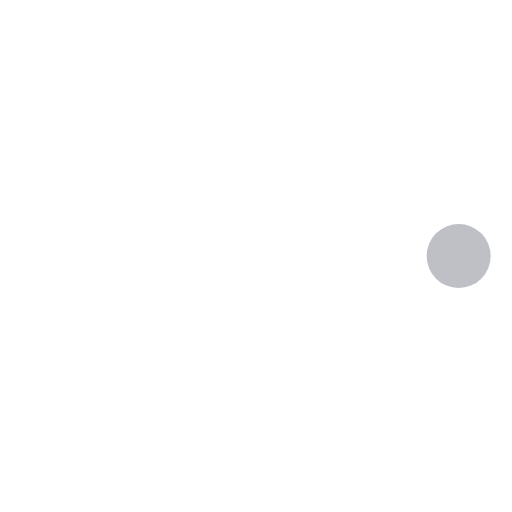
t = 0.00 s
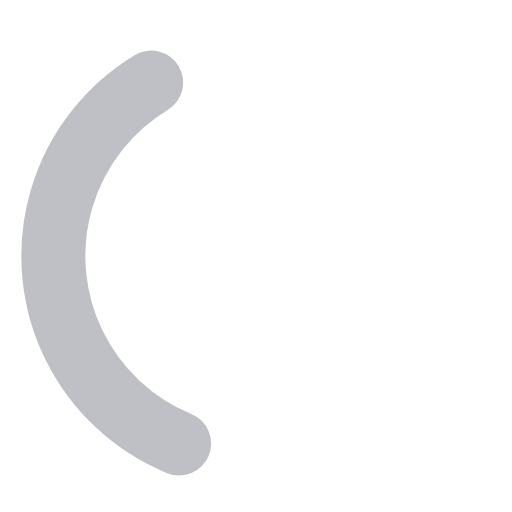
t = 0.36 s
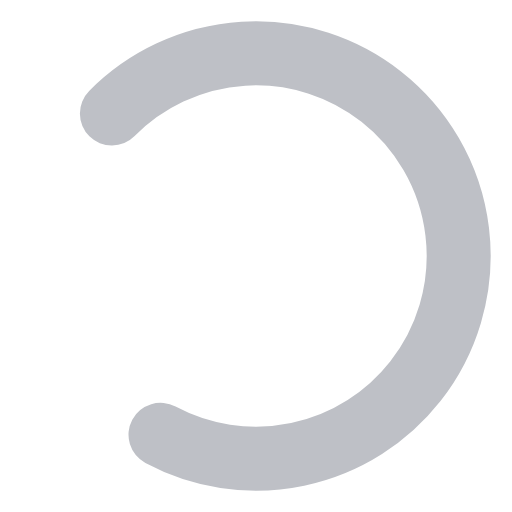
t = 0.71 s
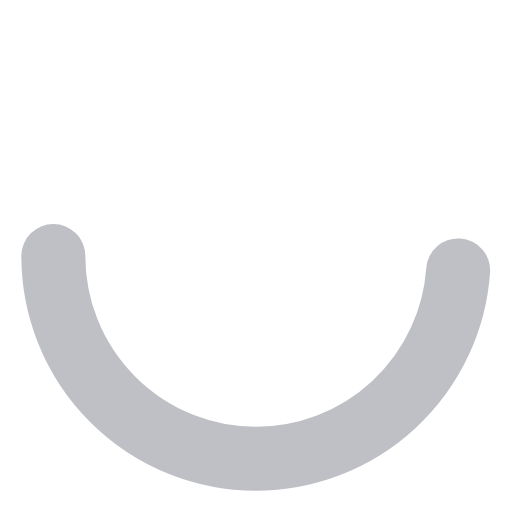
t = 1.00 s
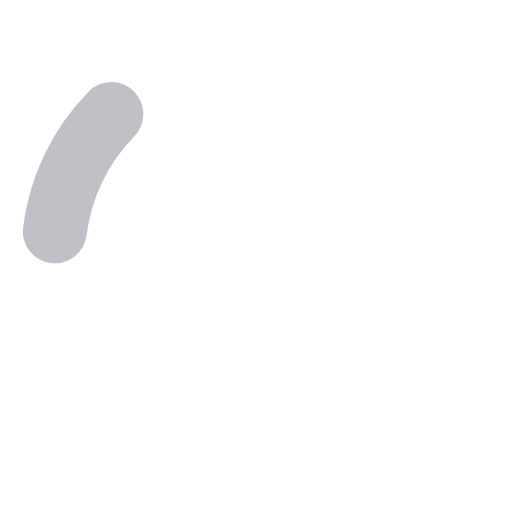
t = 1.25 s
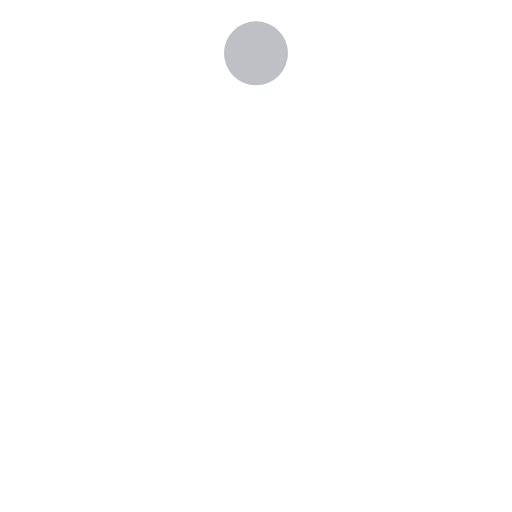
t = 1.50 s

The animated SVG that drew these frames (rendered in a browser with its animation timeline set to each time). Animation: 3 SMIL elements (animate=2,animateTransform=1); one cycle of 2.00 s, repeats indefinitely.

<svg stroke="#BEC0C6FF" viewBox="0 0 24 24" xmlns="http://www.w3.org/2000/svg"><g><circle cx="12" cy="12" r="9.5" fill="none" stroke-width="3" stroke-linecap="round"><animate attributeName="stroke-dasharray" dur="1.5s" calcMode="spline" values="0 150;42 150;42 150;42 150" keyTimes="0;0.475;0.95;1" keySplines="0.42,0,0.58,1;0.42,0,0.58,1;0.42,0,0.58,1" repeatCount="indefinite"/><animate attributeName="stroke-dashoffset" dur="1.5s" calcMode="spline" values="0;-16;-59;-59" keyTimes="0;0.475;0.95;1" keySplines="0.42,0,0.58,1;0.42,0,0.58,1;0.42,0,0.58,1" repeatCount="indefinite"/></circle><animateTransform attributeName="transform" type="rotate" dur="2s" values="0 12 12;360 12 12" repeatCount="indefinite"/></g></svg>
